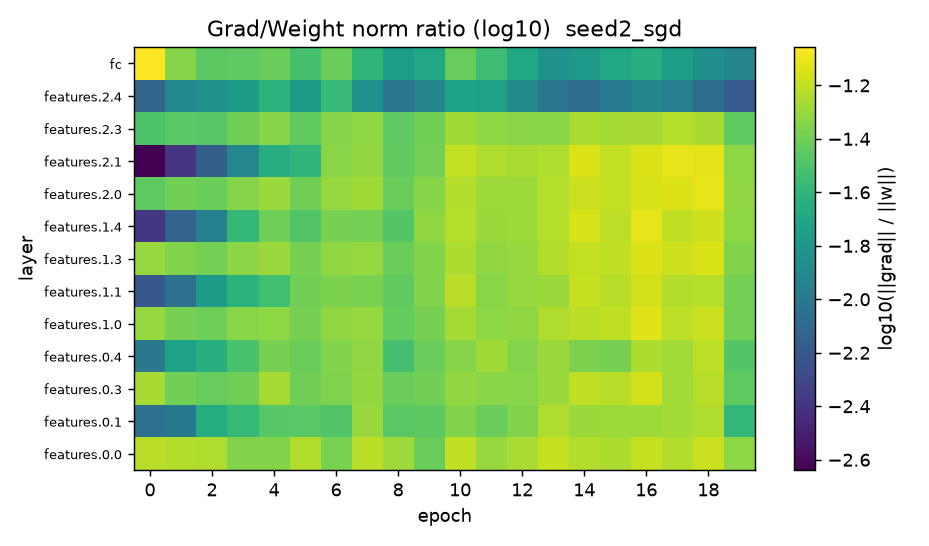

Values plotted in this chart, from the file beside it:
epoch, features.0.0, features.0.1, features.0.3, features.0.4, features.1.0, features.1.1, features.1.3, features.1.4, features.2.0, features.2.1, features.2.3, features.2.4, fc
1, 0.06012, 0.008917, 0.05411, 0.009686, 0.05024, 0.006261, 0.05002, 0.004158, 0.03566, 0.0023, 0.03166, 0.007533, 0.08762
2, 0.05782, 0.01, 0.04053, 0.01854, 0.04169, 0.00911, 0.04387, 0.00723, 0.0405, 0.003974, 0.03476, 0.01251, 0.04535
3, 0.05642, 0.02176, 0.03747, 0.02238, 0.03915, 0.01682, 0.04084, 0.01132, 0.03871, 0.006714, 0.03395, 0.01498, 0.03481
4, 0.04399, 0.02619, 0.03971, 0.0306, 0.04564, 0.0242, 0.04661, 0.02599, 0.04495, 0.01242, 0.03998, 0.01724, 0.03565
5, 0.04399, 0.03397, 0.05337, 0.04151, 0.04704, 0.02913, 0.05045, 0.03937, 0.05047, 0.02221, 0.04493, 0.02434, 0.03892
6, 0.05749, 0.03431, 0.03981, 0.03891, 0.04149, 0.04036, 0.04143, 0.03272, 0.03993, 0.02507, 0.03615, 0.01714, 0.03027
7, 0.0419, 0.03277, 0.04345, 0.0438, 0.04758, 0.04286, 0.04821, 0.04179, 0.04928, 0.0458, 0.04552, 0.02672, 0.03884
8, 0.06029, 0.0503, 0.04825, 0.04759, 0.04925, 0.04205, 0.04911, 0.04085, 0.05187, 0.04849, 0.04752, 0.01442, 0.02521
9, 0.05111, 0.03449, 0.03796, 0.02979, 0.03702, 0.03607, 0.03859, 0.03303, 0.03866, 0.03581, 0.03571, 0.009709, 0.01742
10, 0.03888, 0.03503, 0.04012, 0.0379, 0.04153, 0.04398, 0.04419, 0.04767, 0.04515, 0.04113, 0.03981, 0.01195, 0.02004
11, 0.06187, 0.04389, 0.04833, 0.04522, 0.05347, 0.05982, 0.05562, 0.05814, 0.05735, 0.0623, 0.0521, 0.01894, 0.03759
12, 0.04977, 0.03833, 0.04574, 0.05247, 0.04715, 0.0457, 0.0479, 0.05098, 0.05169, 0.05703, 0.04706, 0.01853, 0.02846
13, 0.05489, 0.04384, 0.04571, 0.04481, 0.04796, 0.05021, 0.04962, 0.05158, 0.05168, 0.05541, 0.04657, 0.01296, 0.02001
14, 0.0638, 0.05681, 0.05096, 0.05069, 0.05656, 0.0507, 0.05779, 0.05854, 0.05828, 0.05702, 0.04598, 0.009651, 0.01471
15, 0.05725, 0.05061, 0.0617, 0.04251, 0.06034, 0.06324, 0.06242, 0.07077, 0.06534, 0.07191, 0.05484, 0.008372, 0.01656
16, 0.05583, 0.05158, 0.05964, 0.04181, 0.06144, 0.0591, 0.0618, 0.06059, 0.06269, 0.06235, 0.05373, 0.01044, 0.02002
17, 0.0639, 0.05155, 0.06956, 0.05589, 0.07337, 0.06916, 0.07183, 0.07648, 0.07011, 0.07278, 0.05421, 0.01219, 0.02284
18, 0.0577, 0.05292, 0.05306, 0.05266, 0.06067, 0.05795, 0.06679, 0.06155, 0.07274, 0.07657, 0.05869, 0.01129, 0.01775
19, 0.06525, 0.05672, 0.05934, 0.06123, 0.0655, 0.05803, 0.07124, 0.06711, 0.07633, 0.07526, 0.05469, 0.008214, 0.01401
20, 0.04728, 0.02548, 0.03562, 0.03308, 0.0411, 0.04076, 0.04368, 0.04719, 0.04816, 0.04706, 0.03618, 0.006679, 0.01199
